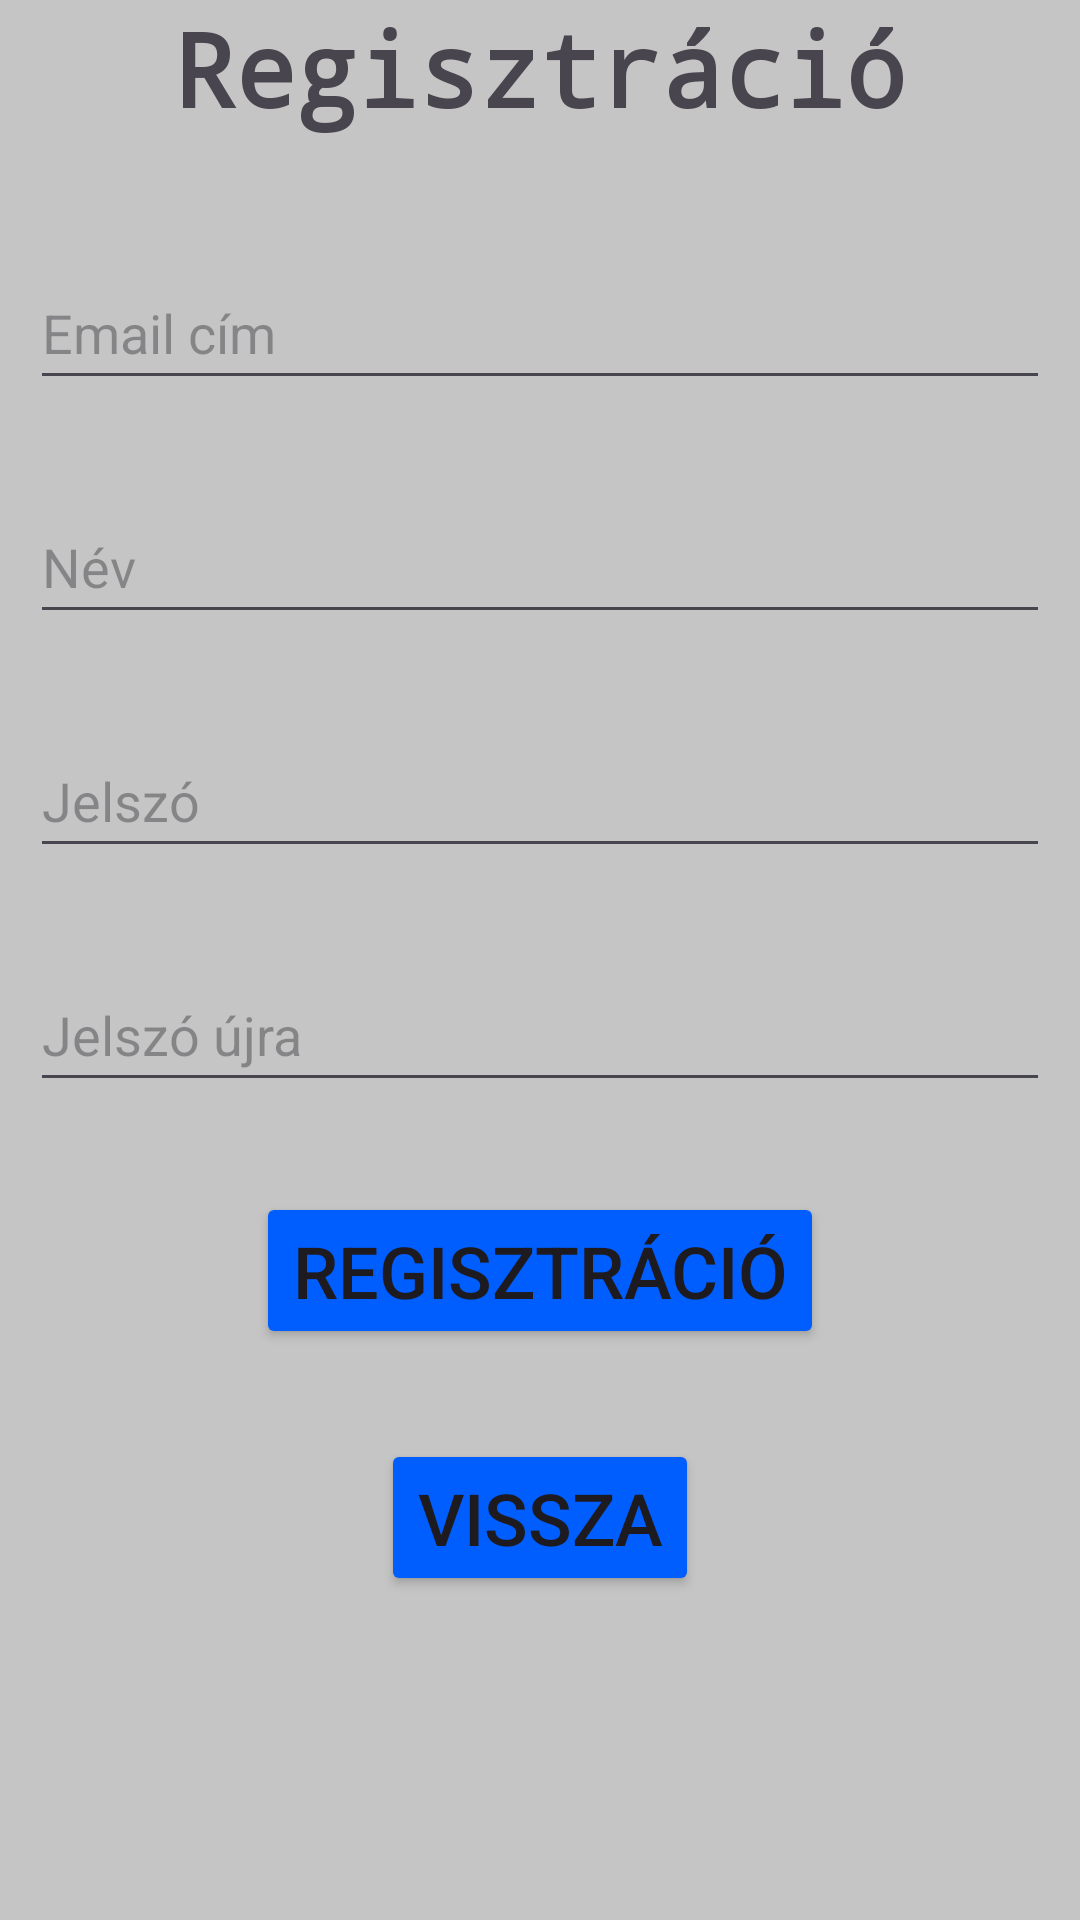

Android layout source for this screen:
<!-- AndroidManifest.xml: application theme Theme.WorkChain -->
<!-- res/layout/activity_register.xml -->
<?xml version="1.0" encoding="utf-8"?>
<ScrollView xmlns:android="http://schemas.android.com/apk/res/android"
    xmlns:app="http://schemas.android.com/apk/res-auto"
    xmlns:tools="http://schemas.android.com/tools"
    android:layout_width="match_parent"
    android:layout_height="match_parent"
    android:background="@color/background" >

    <LinearLayout
        android:id="@+id/main"
        android:layout_width="match_parent"
        android:layout_height="wrap_content"
        android:orientation="vertical"
        tools:context=".Register">

        <TextView
            android:id="@+id/editTextText"
            android:layout_width="match_parent"
            android:layout_height="wrap_content"
            android:ems="10"
            android:fontFamily="monospace"
            android:text="@string/signUp"
            android:textAlignment="center"
            android:textSize="34sp"
            android:textStyle="bold" />

        <EditText
            android:id="@+id/emailAddress"
            android:layout_width="match_parent"
            android:layout_height="48dp"
            android:layout_marginStart="10dp"
            android:layout_marginTop="40dp"
            android:layout_marginEnd="10dp"
            android:autofillHints="emailAddress"
            android:ems="10"
            android:hint="@string/emailAddress"
            android:inputType="textEmailAddress" />

        <EditText
            android:id="@+id/name"
            android:layout_width="match_parent"
            android:layout_height="48dp"
            android:layout_marginStart="10dp"
            android:layout_marginTop="30dp"
            android:layout_marginEnd="10dp"
            android:autofillHints="name"
            android:ems="10"
            android:hint="@string/name"
            android:inputType="text" />

        <EditText
            android:id="@+id/password"
            android:layout_width="match_parent"
            android:layout_height="48dp"
            android:layout_marginStart="10dp"
            android:layout_marginTop="30dp"
            android:layout_marginEnd="10dp"
            android:ems="10"
            android:hint="@string/password"
            android:importantForAutofill="no"
            android:inputType="textPassword" />

        <EditText
            android:id="@+id/passwordCheck"
            android:layout_width="match_parent"
            android:layout_height="48dp"
            android:layout_marginStart="10dp"
            android:layout_marginTop="30dp"
            android:layout_marginEnd="10dp"
            android:ems="10"
            android:hint="@string/rePassword"
            android:importantForAutofill="no"
            android:inputType="textPassword" />

        <Button
            android:id="@+id/register"
            android:layout_width="wrap_content"
            android:layout_height="wrap_content"
            android:layout_gravity="center"
            android:layout_marginTop="30dp"
            android:backgroundTint="@color/blue"
            android:onClick="register"
            android:text="@string/signUp"
            android:textSize="24sp"
            app:icon="@drawable/register" />

        <Button
            android:id="@+id/back"
            android:layout_width="wrap_content"
            android:layout_height="wrap_content"
            android:layout_gravity="center"
            android:layout_marginTop="30dp"
            android:layout_marginBottom="30dp"
            android:backgroundTint="@color/blue"
            android:onClick="back"
            android:text="@string/back"
            android:textSize="24sp"
            app:icon="@drawable/back" />
    </LinearLayout>
</ScrollView>
<!-- resources referenced by this layout -->
<resources>
  <color name="background">#C5C5C5</color>
  <color name="blue">#005EFF</color>
  <!-- drawable back: png bitmap (drawable, 6354 bytes) -->
  <!-- drawable register: png bitmap (drawable, 12981 bytes) -->
  <string name="back">Vissza</string>
  <string name="emailAddress">Email cím</string>
  <string name="name">Név</string>
  <string name="password">Jelszó</string>
  <string name="rePassword">Jelszó újra</string>
  <string name="signUp">Regisztráció</string>
  <style name="Theme.WorkChain" parent="Base.Theme.WorkChain" />
  <style name="Base.Theme.WorkChain" parent="Theme.Material3.DayNight.NoActionBar">
          
          <item name="colorPrimary">@color/blue</item>
      </style>
</resources>
